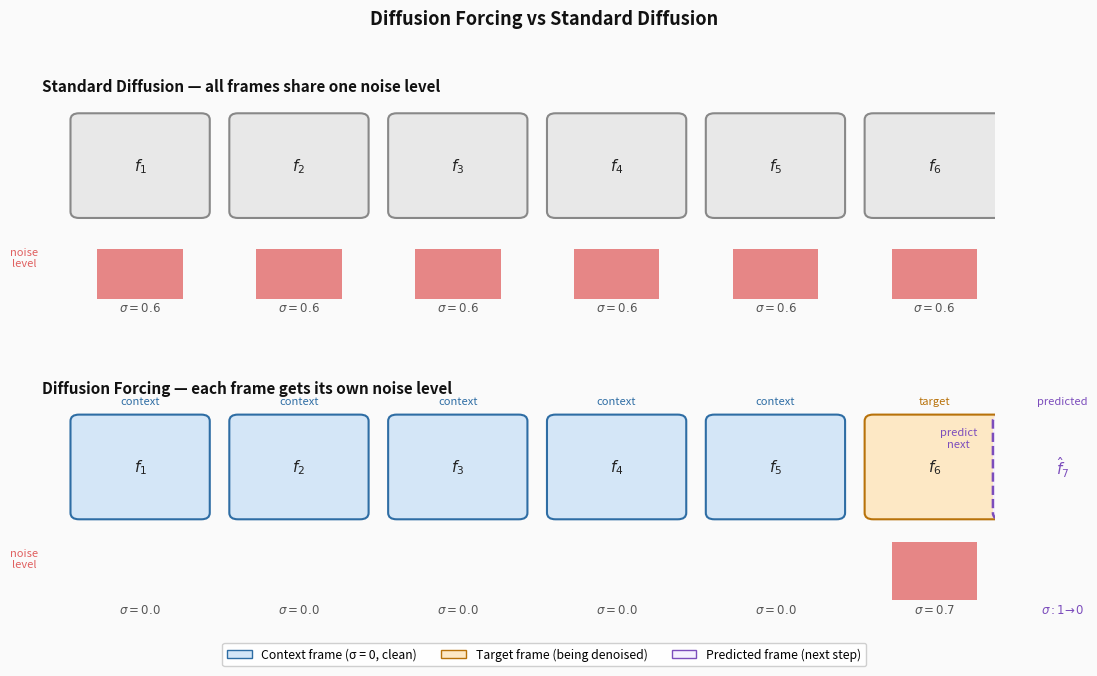

This chart was generated by the following Python code: (Note: this script raises an exception after producing the figure.)
"""
Diffusion Forcing concept diagram.

Two panels:
  Top — Standard diffusion: all frames share one noise level.
  Bottom — Diffusion Forcing: each frame gets its own independent noise level,
           enabling causal autoregressive rollout at inference.
"""
import numpy as np
import matplotlib.pyplot as plt
import matplotlib.patches as mpatches
import os

fig, axes = plt.subplots(2, 1, figsize=(11, 6.5))
fig.patch.set_facecolor('#fafafa')

CONTEXT_CLR = '#d4e6f7'
TARGET_CLR  = '#fde8c5'
B_CTX       = '#2e6da4'
B_TGT       = '#b8720a'
NOISE_CLR   = '#e06060'
GRAY        = '#555'

N_FRAMES = 6


def draw_panel(ax, title, noise_levels, labels, is_df=False):
    ax.set_facecolor('#fafafa')
    ax.set_xlim(-0.5, N_FRAMES + 1.5)
    ax.set_ylim(-0.3, 2.8)
    ax.axis('off')
    ax.text(-0.3, 2.65, title, fontsize=11, fontweight='bold', color='#111', va='top')

    frame_w = 1.0
    gap = 0.3

    for i, (sigma, label) in enumerate(zip(noise_levels, labels)):
        x = i * (frame_w + gap)
        is_context = is_df and sigma == 0.0
        is_target  = is_df and sigma > 0.0

        fc = CONTEXT_CLR if is_context else (TARGET_CLR if is_target else '#e8e8e8')
        ec = B_CTX       if is_context else (B_TGT      if is_target else '#888')

        # frame box
        rect = mpatches.FancyBboxPatch((x, 1.2), frame_w, 1.0,
                                        boxstyle='round,pad=0.07',
                                        facecolor=fc, edgecolor=ec,
                                        linewidth=1.5, zorder=3)
        ax.add_patch(rect)
        ax.text(x + frame_w/2, 1.7, f'$f_{i+1}$', ha='center', va='center',
                fontsize=11, fontweight='bold', color='#222', zorder=4)

        # noise bar underneath
        bar_h = sigma * 0.9
        if bar_h > 0:
            bar = mpatches.FancyBboxPatch((x + 0.15, 0.25), frame_w - 0.3, bar_h,
                                           boxstyle='square,pad=0',
                                           facecolor=NOISE_CLR, edgecolor='none',
                                           alpha=0.75, zorder=2)
            ax.add_patch(bar)

        # sigma label
        ax.text(x + frame_w/2, 0.08, f'$\\sigma={sigma:.1f}$',
                ha='center', va='bottom', fontsize=8.5, color=GRAY)

        # role label (DF only)
        if is_df:
            role = 'context' if is_context else 'target'
            ax.text(x + frame_w/2, 2.38, role, ha='center', fontsize=8,
                    color=B_CTX if is_context else B_TGT, style='italic')

    # noise bar axis label
    ax.text(-0.45, 0.7, 'noise\nlevel', fontsize=8, color=NOISE_CLR,
            ha='center', va='center', style='italic')

    # arrow for inference rollout (DF panel only)
    if is_df:
        xpred = N_FRAMES * (frame_w + gap) - gap + 0.05
        rect2 = mpatches.FancyBboxPatch((xpred, 1.2), frame_w, 1.0,
                                         boxstyle='round,pad=0.07',
                                         facecolor='#f5f0ff', edgecolor='#7c4dbc',
                                         linewidth=1.8, linestyle='--', zorder=3)
        ax.add_patch(rect2)
        ax.text(xpred + frame_w/2, 1.7, r'$\hat{f}_7$', ha='center', va='center',
                fontsize=11, fontweight='bold', color='#7c4dbc', zorder=4)
        ax.text(xpred + frame_w/2, 0.08, r'$\sigma: 1\!\to\!0$',
                ha='center', va='bottom', fontsize=8.5, color='#7c4dbc')
        ax.text(xpred + frame_w/2, 2.38, 'predicted', ha='center', fontsize=8,
                color='#7c4dbc', style='italic')

        ax.annotate('', xy=(xpred + 0.05, 1.7),
                    xytext=((N_FRAMES - 1) * (frame_w + gap) + frame_w + 0.05, 1.7),
                    arrowprops=dict(arrowstyle='->', color='#7c4dbc', lw=1.5))
        ax.text(xpred - 0.35, 1.92, 'predict\nnext', fontsize=8,
                color='#7c4dbc', ha='center', style='italic')


# ── Standard diffusion (all same σ) ──────────────────────────────
shared_sigma = 0.6
draw_panel(axes[0],
           'Standard Diffusion — all frames share one noise level',
           [shared_sigma] * N_FRAMES,
           [f'f_{i+1}' for i in range(N_FRAMES)],
           is_df=False)

# ── Diffusion Forcing (independent σ per frame) ───────────────────
df_sigmas = [0.0, 0.0, 0.0, 0.0, 0.0, 0.7]  # first 5 context, last is target
draw_panel(axes[1],
           'Diffusion Forcing — each frame gets its own noise level',
           df_sigmas,
           [f'f_{i+1}' for i in range(N_FRAMES)],
           is_df=True)

# ── Shared legend ─────────────────────────────────────────────────
legend = [
    mpatches.Patch(facecolor=CONTEXT_CLR, edgecolor=B_CTX,  label='Context frame (σ = 0, clean)'),
    mpatches.Patch(facecolor=TARGET_CLR,  edgecolor=B_TGT,  label='Target frame (being denoised)'),
    mpatches.Patch(facecolor='#f5f0ff',   edgecolor='#7c4dbc', label='Predicted frame (next step)'),
]
fig.legend(handles=legend, loc='lower center', ncol=3, fontsize=8.8,
           framealpha=0.92, edgecolor='#ccc', bbox_to_anchor=(0.5, -0.01))

fig.suptitle('Diffusion Forcing vs Standard Diffusion', fontsize=13,
             fontweight='bold', color='#111', y=1.01)

plt.tight_layout(h_pad=1.2)
out = os.path.join(os.path.dirname(__file__), '..', 'docs', 'assets', 'diffusion_forcing.png')
plt.savefig(out, dpi=150, bbox_inches='tight', facecolor='#fafafa')
print(f"saved {os.path.abspath(out)}")
